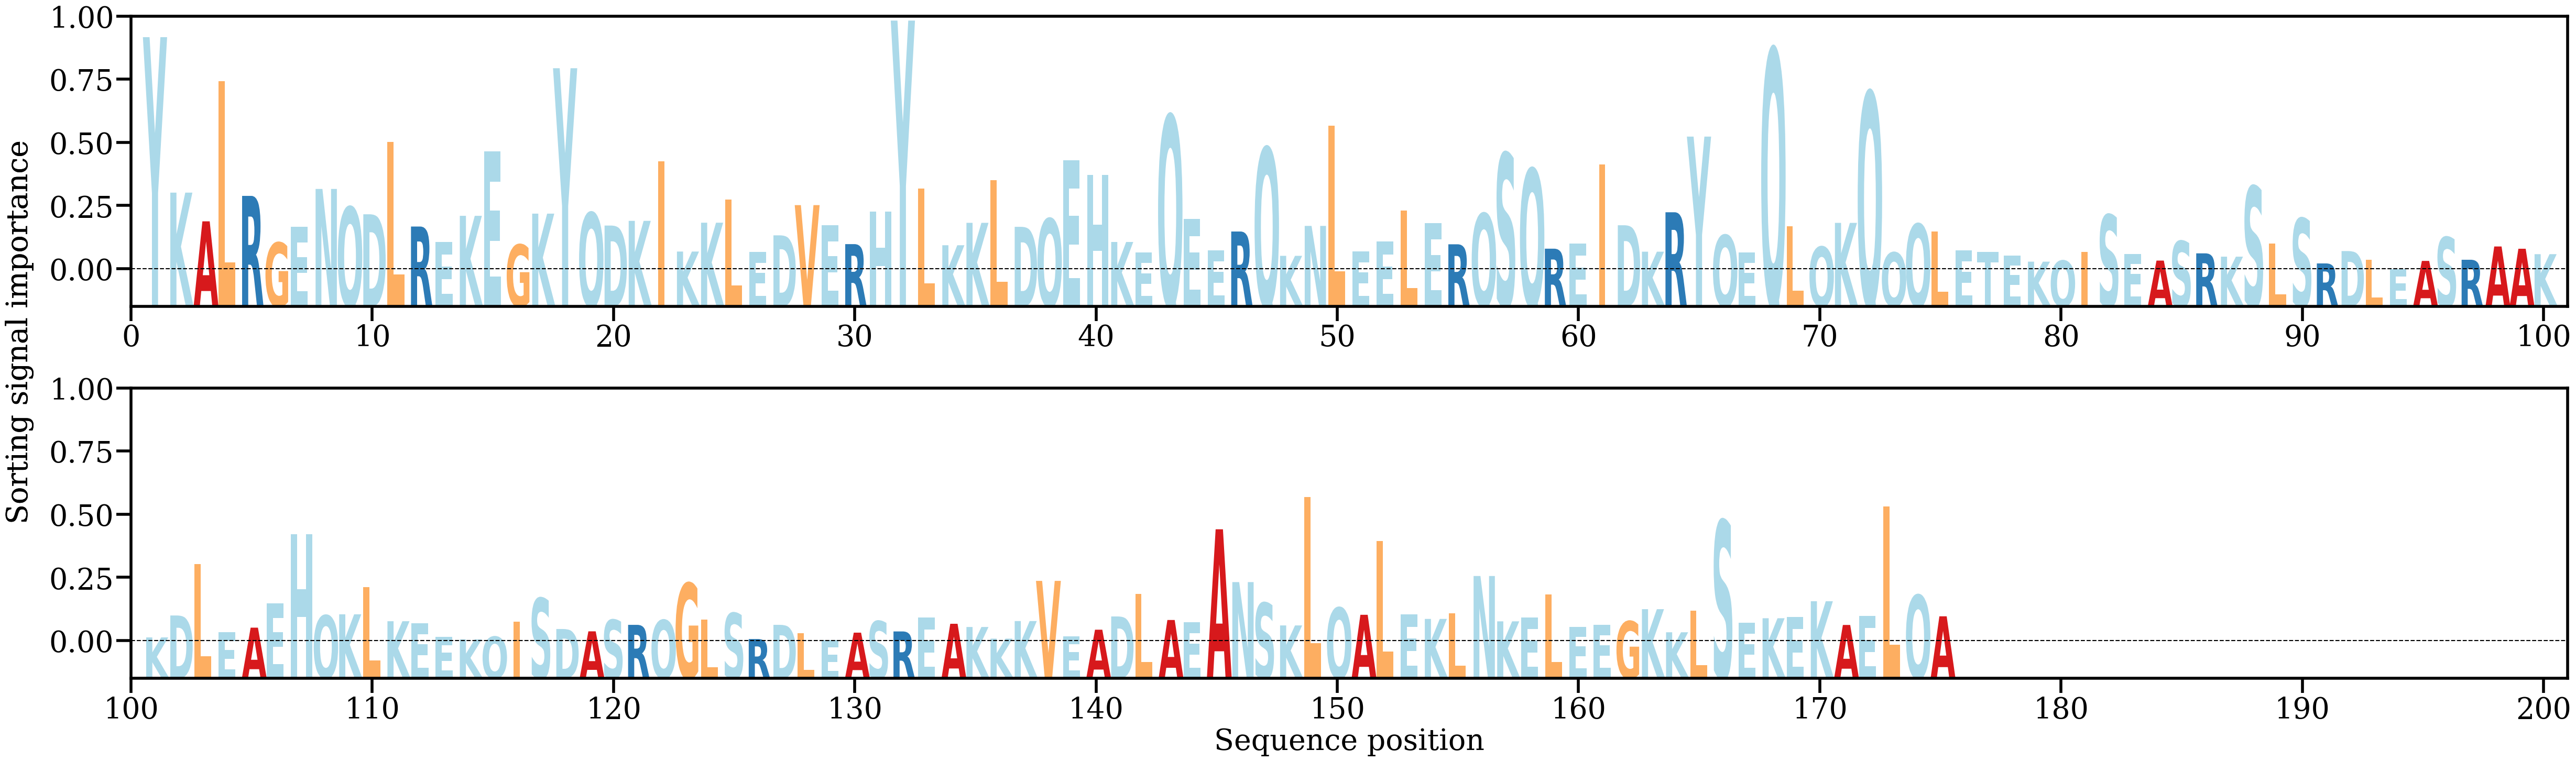

Values plotted in this chart, from the file beside it:
AA, Alpha
Y, [0.02686673]
K, [0.00923541]
A, [0.00598077]
L, [0.02188878]
R, [0.00886663]
G, [0.00356502]
E, [0.00535324]
N, [0.00965409]
Q, [0.0075951]
D, [0.00677997]
L, [0.01501187]
R, [0.00539087]
E, [0.00366136]
K, [0.00660613]
E, [0.01389898]
G, [0.0033384]
K, [0.00685443]
Y, [0.02334389]
Q, [0.00695754]
D, [0.00550179]
K, [0.00603516]
I, [0.01278122]
K, [0.00255374]
K, [0.0058255]
L, [0.00847628]
E, [0.00249798]
D, [0.00439162]
V, [0.00781833]
E, [0.00552477]
R, [0.00339631]
H, [0.00709551]
Y, [0.0287458]
L, [0.00968912]
K, [0.00326995]
K, [0.00581054]
L, [0.01066928]
D, [0.00535717]
Q, [0.00627409]
E, [0.01291025]
H, [0.01127279]
K, [0.00364042]
E, [0.0024384]
Q, [0.01797703]
E, [0.00623595]
E, [0.00268295]
R, [0.00482636]
Q, [0.01431543]
K, [0.00206828]
N, [0.00546295]
L, [0.01680492]
E, [0.00255432]
E, [0.00367114]
L, [0.00719094]
E, [0.00578987]
R, [0.00337737]
Q, [0.00686207]
S, [0.01369297]
Q, [0.01192808]
R, [0.00287914]
E, [0.00347675]
... 115 more rows
